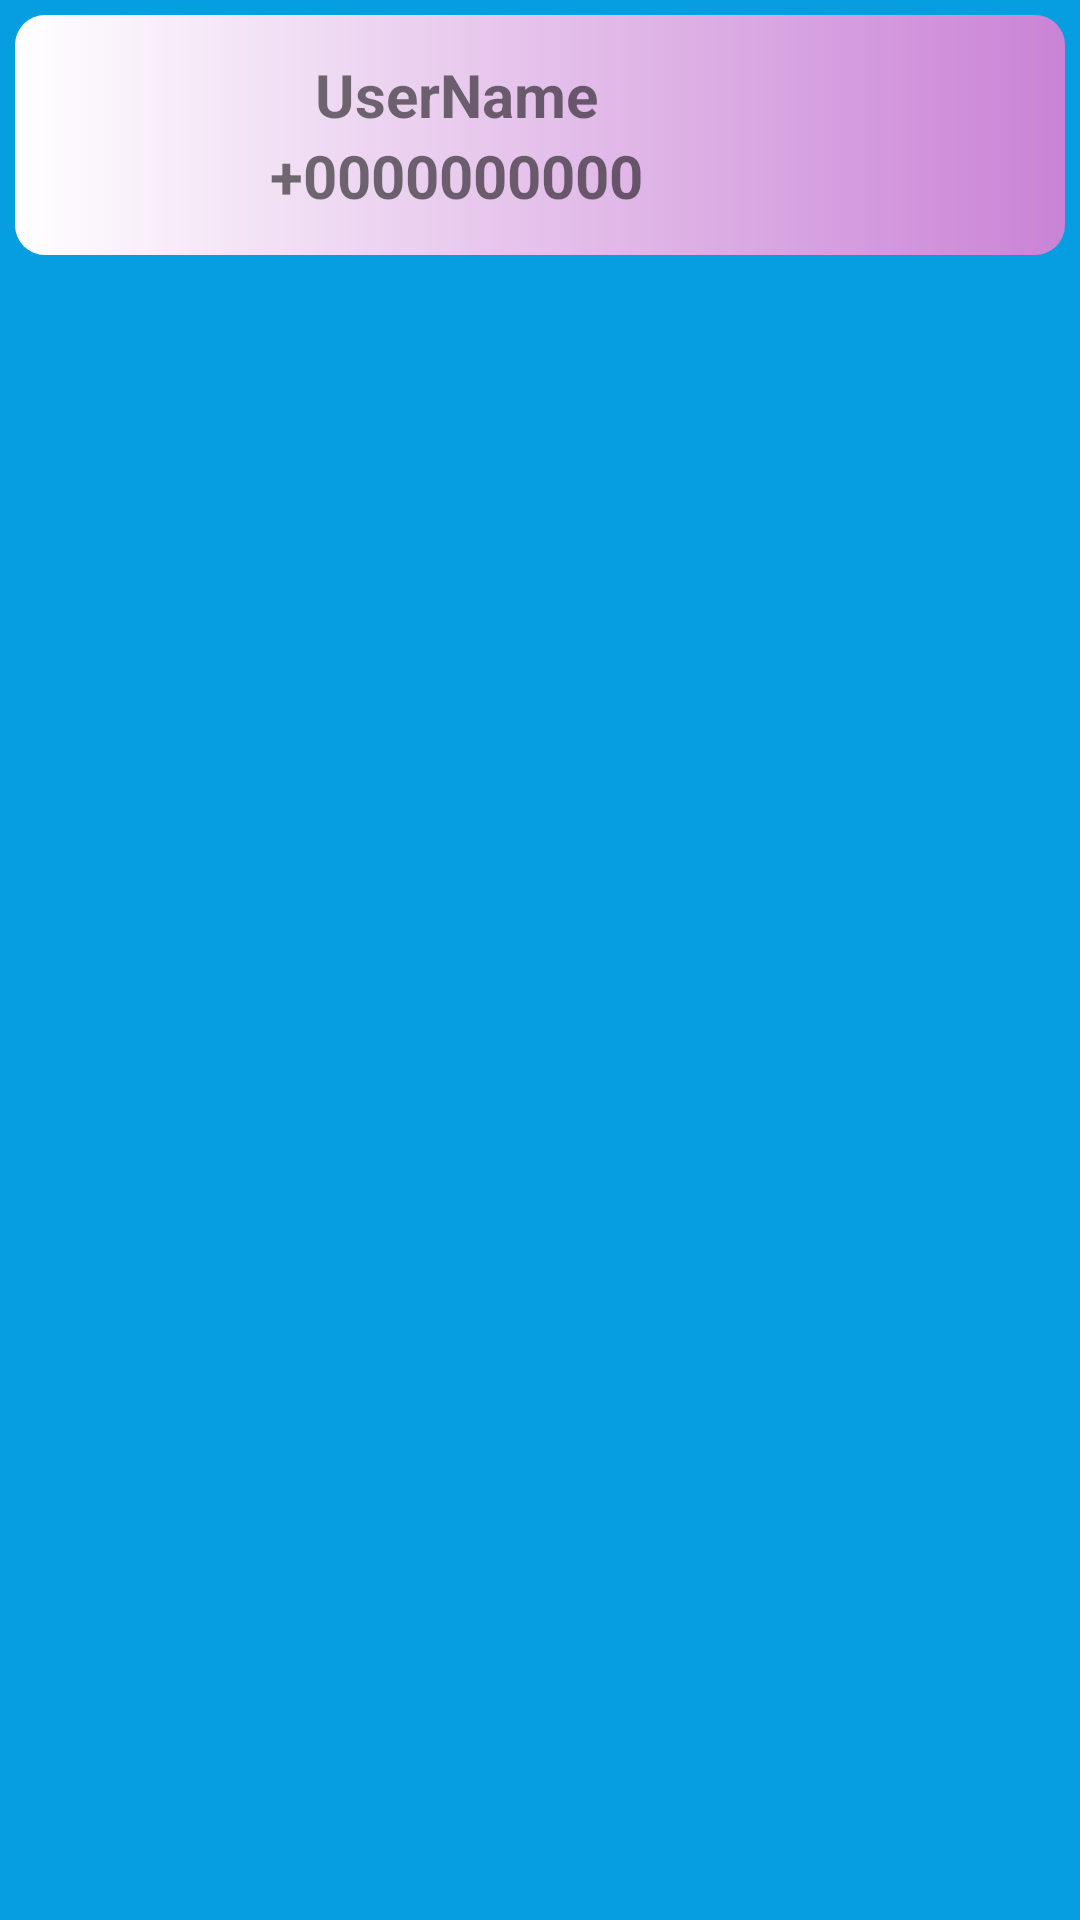

Reconstruct the res/layout file that produces this screen, plus the resources it refers to.
<!-- AndroidManifest.xml: application theme Theme.ChatWithOne -->
<!-- res/layout/design_recyclersearch.xml -->
<?xml version="1.0" encoding="utf-8"?>
<androidx.constraintlayout.widget.ConstraintLayout xmlns:android="http://schemas.android.com/apk/res/android"
    xmlns:app="http://schemas.android.com/apk/res-auto"
    android:layout_width="match_parent"
    android:layout_height="wrap_content"
    android:padding="5dp">

    <LinearLayout
        android:layout_width="match_parent"
        android:layout_height="wrap_content"
        app:layout_constraintEnd_toEndOf="parent"
        app:layout_constraintStart_toStartOf="parent"
        app:layout_constraintTop_toTopOf="parent"
        android:background="@drawable/editbutton">

        <include layout="@layout/profile_image"
            android:layout_height="wrap_content"
            android:layout_width="wrap_content"
             android:layout_gravity="center" />

        <LinearLayout
            android:layout_width="wrap_content"
            android:layout_height="wrap_content"
            android:orientation="vertical"
            android:layout_gravity="center"
            android:gravity="center"
            android:padding="5dp">

            <TextView
                android:id="@+id/user_recycler_design_text"
                android:layout_width="wrap_content"
                android:layout_height="wrap_content"
                android:text="UserName"
                android:textStyle="bold"
                android:textSize="20sp"></TextView>
            <TextView
                android:id="@+id/phoneNo_recycler_design_text"
                android:layout_width="wrap_content"
                android:layout_height="wrap_content"
                android:text="+0000000000"
                android:textStyle="bold"
                android:textSize="20sp"></TextView>
        </LinearLayout>

    </LinearLayout>

</androidx.constraintlayout.widget.ConstraintLayout>
<!-- res/layout/profile_image.xml (included above) -->
<?xml version="1.0" encoding="utf-8"?>
<androidx.constraintlayout.widget.ConstraintLayout xmlns:android="http://schemas.android.com/apk/res/android"
    xmlns:app="http://schemas.android.com/apk/res-auto"
    android:layout_width="match_parent"
    android:layout_height="match_parent">

    <LinearLayout
        android:layout_width="wrap_content"
        android:layout_height="wrap_content"
        android:gravity="left"
        android:padding="5dp"
        app:layout_constraintStart_toStartOf="parent"
        app:layout_constraintTop_toTopOf="parent">

        <ImageView
            android:id="@+id/profile_image_design"
            android:layout_width="50dp"
            android:layout_height="50dp"
            android:layout_gravity="center"
            android:src="@drawable/user"
            android:layout_margin="10dp"/>
    </LinearLayout>
</androidx.constraintlayout.widget.ConstraintLayout>
<!-- resources referenced by this layout -->
<resources>
  <!-- drawable editbutton (drawable) -->
  <?xml version="1.0" encoding="utf-8"?>
  <shape xmlns:android="http://schemas.android.com/apk/res/android">
  
      <corners android:radius="10dp" ></corners>
      <gradient android:startColor="@color/white" android:endColor="#CA83D6"></gradient>
  
  </shape>
  <style name="Theme.ChatWithOne" parent="Base.Theme.ChatWithOne" />
  <color name="white">#FFFFFFFF</color>
  <style name="Base.Theme.ChatWithOne" parent="Theme.AppCompat.Light.NoActionBar">
          
          
  
          <item name="colorPrimary">@color/my_primary</item>
          <item name="colorPrimaryVariant">@color/my_primary</item>
          <item name="colorOnPrimary">@color/white</item>
  
          <item name="colorSecondary">@color/secondary</item>
          <item name="colorSecondaryVariant">@color/secondary</item>
          <item name="colorOnSecondary">@color/black</item>
  
          <item name="android:windowBackground">@color/off_white</item>
  
      </style>
  <color name="my_primary">#3CECEC</color>
  <color name="secondary">#DAB525</color>
  <color name="black">#FF000000</color>
  <color name="off_white">#079EE1</color>
</resources>
